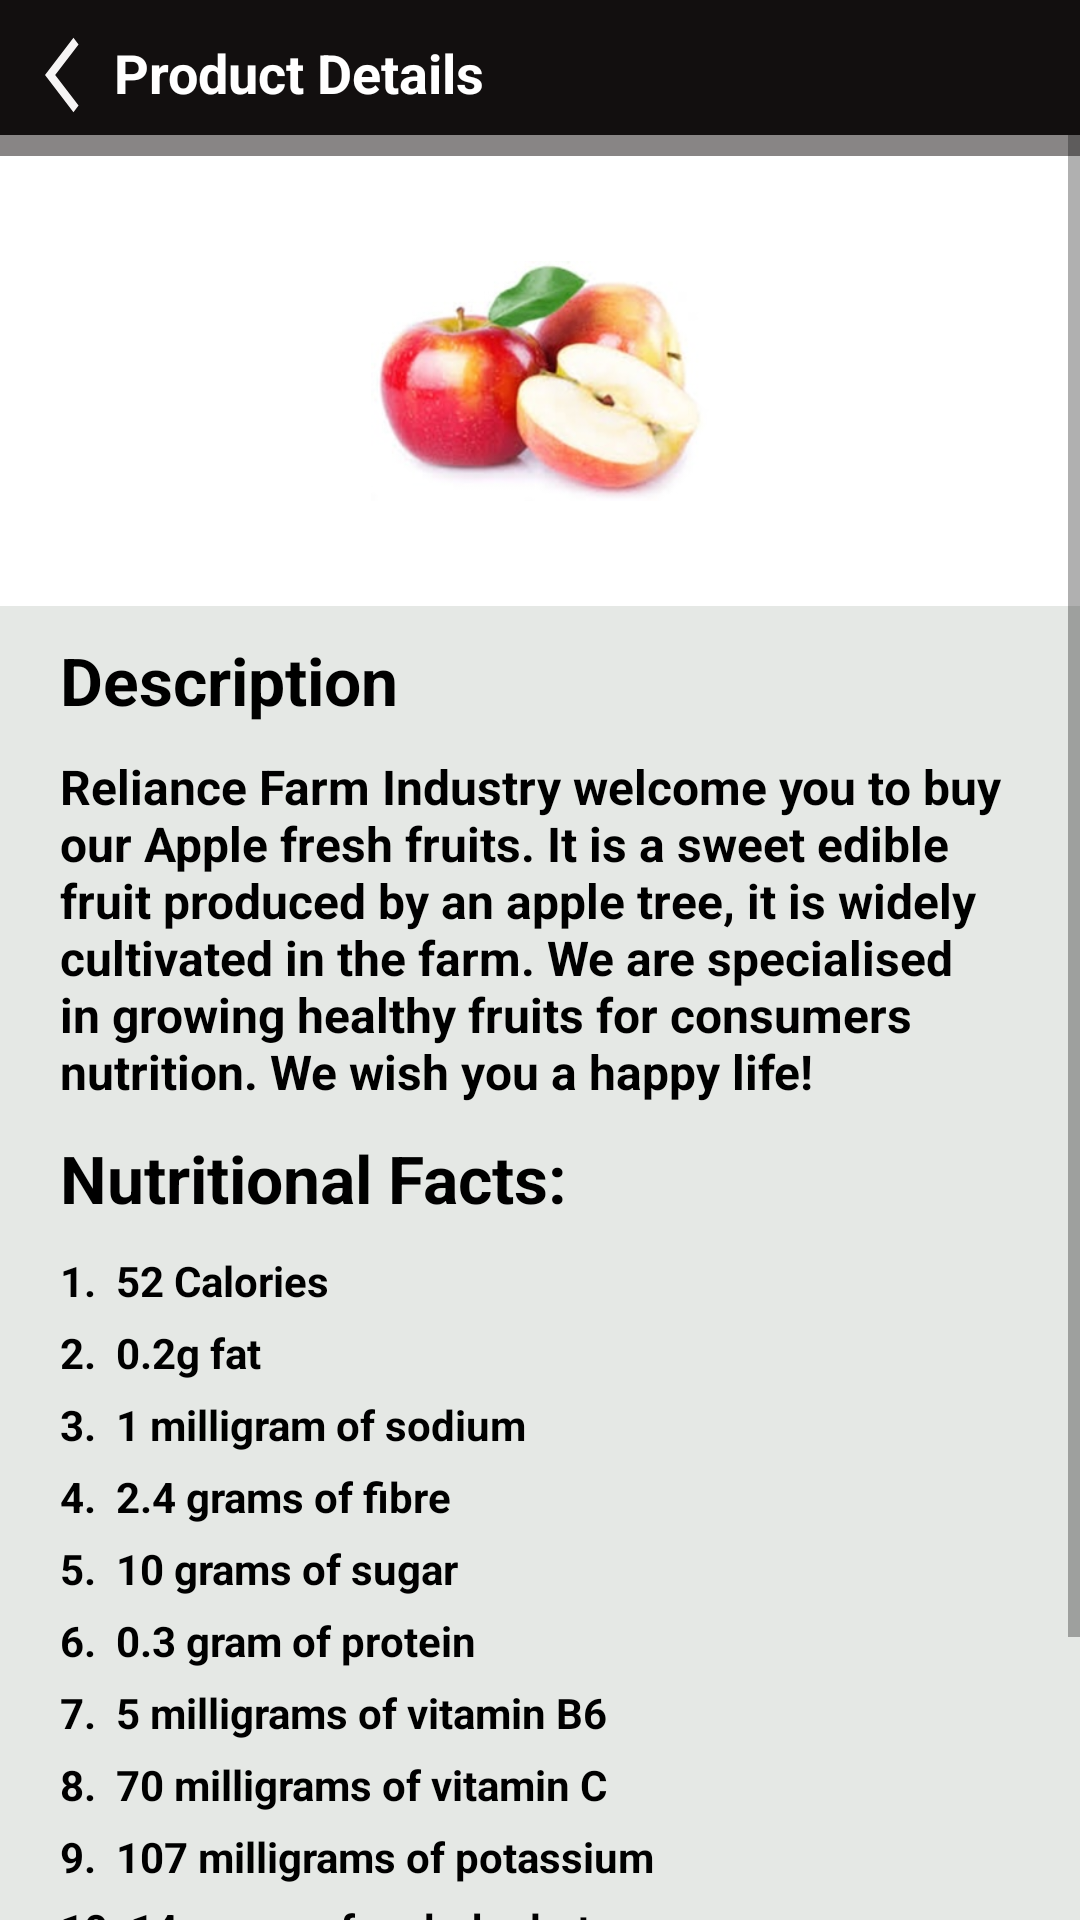

Write the Android layout XML for this screen, with the resource values it uses.
<!-- AndroidManifest.xml: application theme Theme.MySimpleLayouts -->
<!-- res/layout/apple_description.xml -->
<?xml version="1.0" encoding="utf-8"?>
<LinearLayout xmlns:android="http://schemas.android.com/apk/res/android"
    xmlns:app="http://schemas.android.com/apk/res-auto"
    xmlns:tools="http://schemas.android.com/tools"
    android:layout_width="match_parent"
    android:layout_height="match_parent"
    android:orientation="vertical"
    tools:context=".screens.AppleDescription">

    <LinearLayout
        android:layout_width="match_parent"
        android:layout_height="45dp"
        android:background="#120F0F"
        android:orientation="horizontal">

        <View
            android:layout_weight="1"
            android:id="@+id/arrow_back"
            android:layout_width="10dp"
            android:layout_height="30dp"
            android:layout_marginTop="10dp"
            android:layout_marginLeft="15dp"
            android:background="@drawable/ic_baseline_arrow_back_white"/>

        <TextView
            android:layout_weight="15"
            android:layout_width="wrap_content"
            android:layout_height="wrap_content"
            android:textColor="@color/white"
            android:layout_marginTop="12dp"
            android:textStyle="bold"
            android:gravity="center_vertical"
            android:textSize="18sp"
            android:text="Product Details"/>
    </LinearLayout>

    <ScrollView
        android:layout_width="match_parent"
        android:layout_height="match_parent">
        <LinearLayout
            android:layout_width="match_parent"
            android:layout_height="match_parent"
            android:orientation="vertical">


    <View
        android:layout_width="match_parent"
        android:layout_height="7dp"
        android:background="#888585" />

    <LinearLayout
        android:layout_width="match_parent"
        android:layout_height="150dp"
        android:orientation="vertical">

        <ImageView
            android:layout_width="wrap_content"
            android:layout_height="80dp"
            android:layout_gravity="center"
            android:layout_marginTop="35dp"
            android:src="@drawable/apple" />
    </LinearLayout>

    <LinearLayout
        android:layout_width="match_parent"
        android:layout_height="match_parent"
        android:background="#E5E8E5"
        android:orientation="vertical">



        <TextView
            android:layout_width="wrap_content"
            android:layout_height="wrap_content"
            android:layout_marginTop="10dp"
            android:layout_marginStart="20dp"
            android:text="Description"
            android:textColor="@color/black"
            android:textSize="22sp"
            android:textStyle="bold" />

        <TextView
            android:layout_width="wrap_content"
            android:layout_height="wrap_content"
            android:layout_marginTop="10dp"
            android:layout_marginStart="20dp"
            android:layout_marginEnd="20dp"
            android:text="@string/apple_summary"
            android:textColor="@color/black"
            android:textSize="16sp"
            android:textStyle="bold" />

        <TextView
            android:layout_width="wrap_content"
            android:layout_height="wrap_content"
            android:layout_marginTop="10dp"
            android:layout_marginStart="20dp"
            android:text="Nutritional Facts:"
            android:textColor="@color/black"
            android:textSize="22sp"
            android:textStyle="bold" />

        <TextView
            android:layout_width="wrap_content"
            android:layout_height="wrap_content"
            android:layout_marginTop="10dp"
            android:layout_marginStart="20dp"
            android:text="1.  52 Calories"
            android:textColor="@color/black"
            android:textSize="14sp"
            android:textStyle="bold" />

        <TextView
            android:layout_width="wrap_content"
            android:layout_height="wrap_content"
            android:layout_marginTop="5dp"
            android:layout_marginStart="20dp"
            android:text="2.  0.2g fat"
            android:textColor="@color/black"
            android:textSize="14sp"
            android:textStyle="bold" />

        <TextView
            android:layout_width="wrap_content"
            android:layout_height="wrap_content"
            android:layout_marginTop="5dp"
            android:layout_marginStart="20dp"
            android:text="3.  1 milligram of sodium  "
            android:textColor="@color/black"
            android:textSize="14sp"
            android:textStyle="bold" />

        <TextView
            android:layout_width="wrap_content"
            android:layout_height="wrap_content"
            android:layout_marginTop="5dp"
            android:layout_marginStart="20dp"
            android:text="4.  2.4 grams of fibre"
            android:textColor="@color/black"
            android:textSize="14sp"
            android:textStyle="bold" />

        <TextView
            android:layout_width="wrap_content"
            android:layout_height="wrap_content"
            android:layout_marginTop="5dp"
            android:layout_marginStart="20dp"
            android:text="5.  10 grams of sugar"
            android:textColor="@color/black"
            android:textSize="14sp"
            android:textStyle="bold" />

        <TextView
            android:layout_width="wrap_content"
            android:layout_height="wrap_content"
            android:layout_marginTop="5dp"
            android:layout_marginStart="20dp"
            android:text="6.  0.3 gram of protein"
            android:textColor="@color/black"
            android:textSize="14sp"
            android:textStyle="bold" />

        <TextView
            android:layout_width="wrap_content"
            android:layout_height="wrap_content"
            android:layout_marginTop="5dp"
            android:layout_marginStart="20dp"
            android:text="7.  5 milligrams of vitamin B6"
            android:textColor="@color/black"
            android:textSize="14sp"
            android:textStyle="bold" />

        <TextView
            android:layout_width="wrap_content"
            android:layout_height="wrap_content"
            android:layout_marginTop="5dp"
            android:layout_marginStart="20dp"
            android:text="8.  70 milligrams of vitamin C"
            android:textColor="@color/black"
            android:textSize="14sp"
            android:textStyle="bold" />

        <TextView
            android:layout_width="wrap_content"
            android:layout_height="wrap_content"
            android:layout_marginTop="5dp"
            android:layout_marginStart="20dp"
            android:text="9.  107 milligrams of potassium"
            android:textColor="@color/black"
            android:textSize="14sp"
            android:textStyle="bold" />

        <TextView
            android:layout_width="wrap_content"
            android:layout_height="wrap_content"
            android:layout_marginTop="5dp"
            android:layout_marginStart="20dp"
            android:text="10. 14 grams of carbohydrate"
            android:textColor="@color/black"
            android:textSize="14sp"
            android:textStyle="bold" />

        <View
            android:layout_width="match_parent"
            android:layout_height="100dp"/>



    </LinearLayout>
        </LinearLayout>
    </ScrollView>
</LinearLayout>
<!-- resources referenced by this layout -->
<resources>
  <!-- drawable apple: jpg bitmap (drawable, 14989 bytes) -->
  <!-- drawable ic_baseline_arrow_back_white (drawable) -->
  <vector android:height="24dp" android:tint="#F6F4F4"
      android:viewportHeight="24" android:viewportWidth="24"
      android:width="24dp" xmlns:android="http://schemas.android.com/apk/res/android">
      <path android:fillColor="@android:color/white" android:pathData="M11.67,3.87L9.9,2.1 0,12l9.9,9.9 1.77,-1.77L3.54,12z"/>
  </vector>
  <string name="apple_summary">Reliance Farm Industry welcome you to buy our Apple fresh fruits. It is a sweet edible fruit produced by an apple tree, it is widely cultivated in the farm. We are specialised in growing healthy fruits for consumers nutrition. We wish you a happy life!</string>
  <style name="Theme.MySimpleLayouts" parent="Theme.MaterialComponents.DayNight.NoActionBar">
          
          <item name="colorPrimary">@color/purple_500</item>
          <item name="colorPrimaryVariant">@color/purple_700</item>
          <item name="colorOnPrimary">@color/white</item>
          
          <item name="colorSecondary">@color/teal_200</item>
          <item name="colorSecondaryVariant">@color/teal_700</item>
          <item name="colorOnSecondary">@color/black</item>
          
          <item name="android:statusBarColor" tools:targetApi="l">?attr/colorPrimaryVariant</item>
          
      </style>
  <!-- not gathered from this repository: default colours our renderer supplied (Android Studio template values) -->
  <color name="purple_500">#FF6200EE</color>
  <color name="purple_700">#FF3700B3</color>
  <color name="teal_200">#FF03DAC5</color>
  <color name="teal_700">#FF018786</color>
  <color name="black">#FF000000</color>
  <color name="white">#FFFFFFFF</color>
</resources>
